The GitHub repository UtrechtUniversity/insects contains a labelled image folder "dataset" with 26 categories: ant, bee, bee apis, bee bombus, beetle, beetle coccinellidae, beetle oedemeridae, bug, bug graphosoma, fly, fly empididae, fly sarcophagidae, fly small, hfly episyr, hfly eristal, hfly eupeo, hfly myathr, hfly sphaero, hoverfly syrphus, lepi, background non-insect, bird non-insect, dirt non-insect, shadow non-insect, scorpionfly, wasp. Examples follow, each with its label.

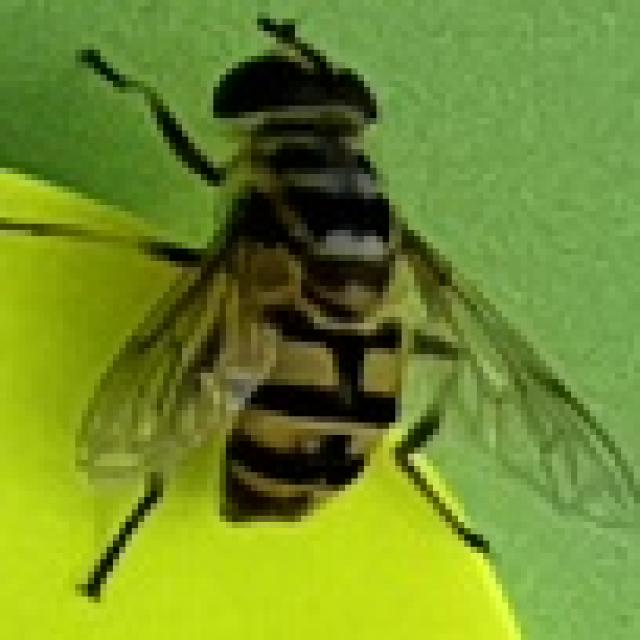
Label: hfly myathr

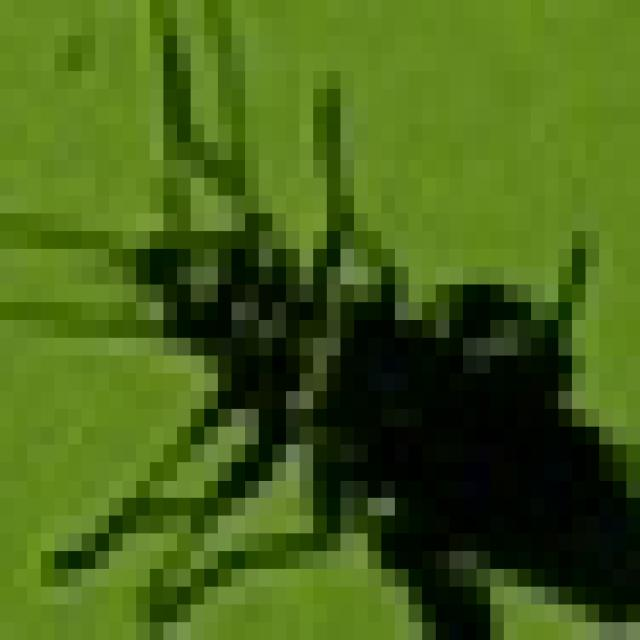
Label: beetle oedemeridae

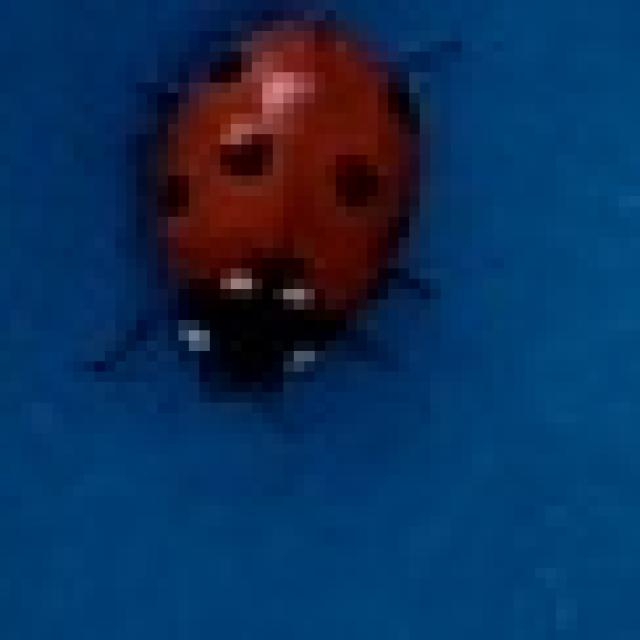
Label: beetle coccinellidae

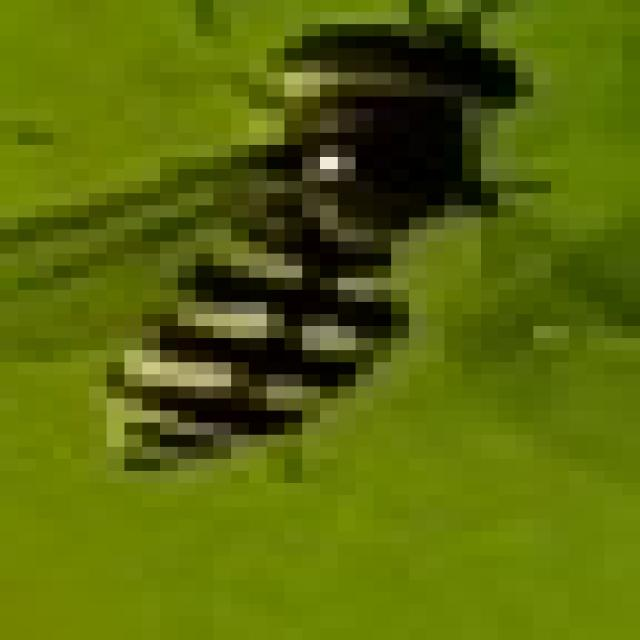
Label: hfly eupeo

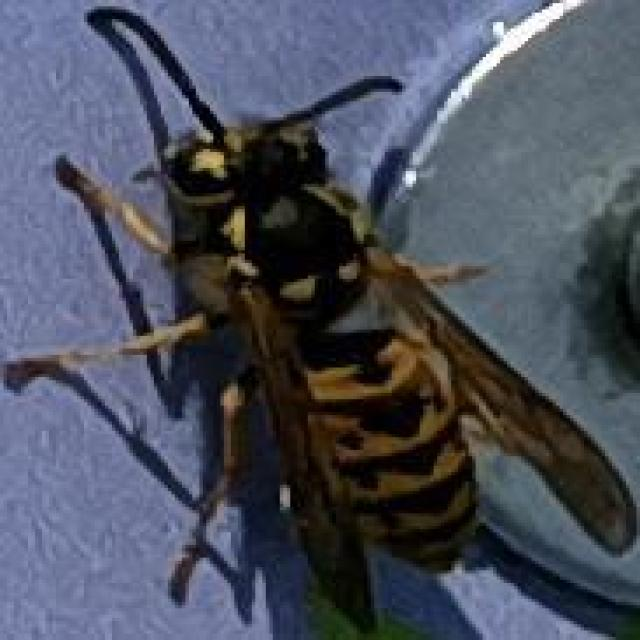
Label: wasp

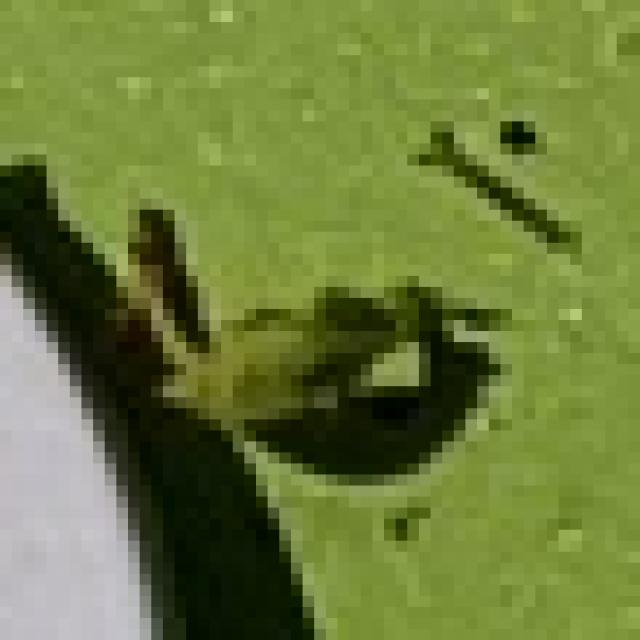
Label: dirt non-insect
